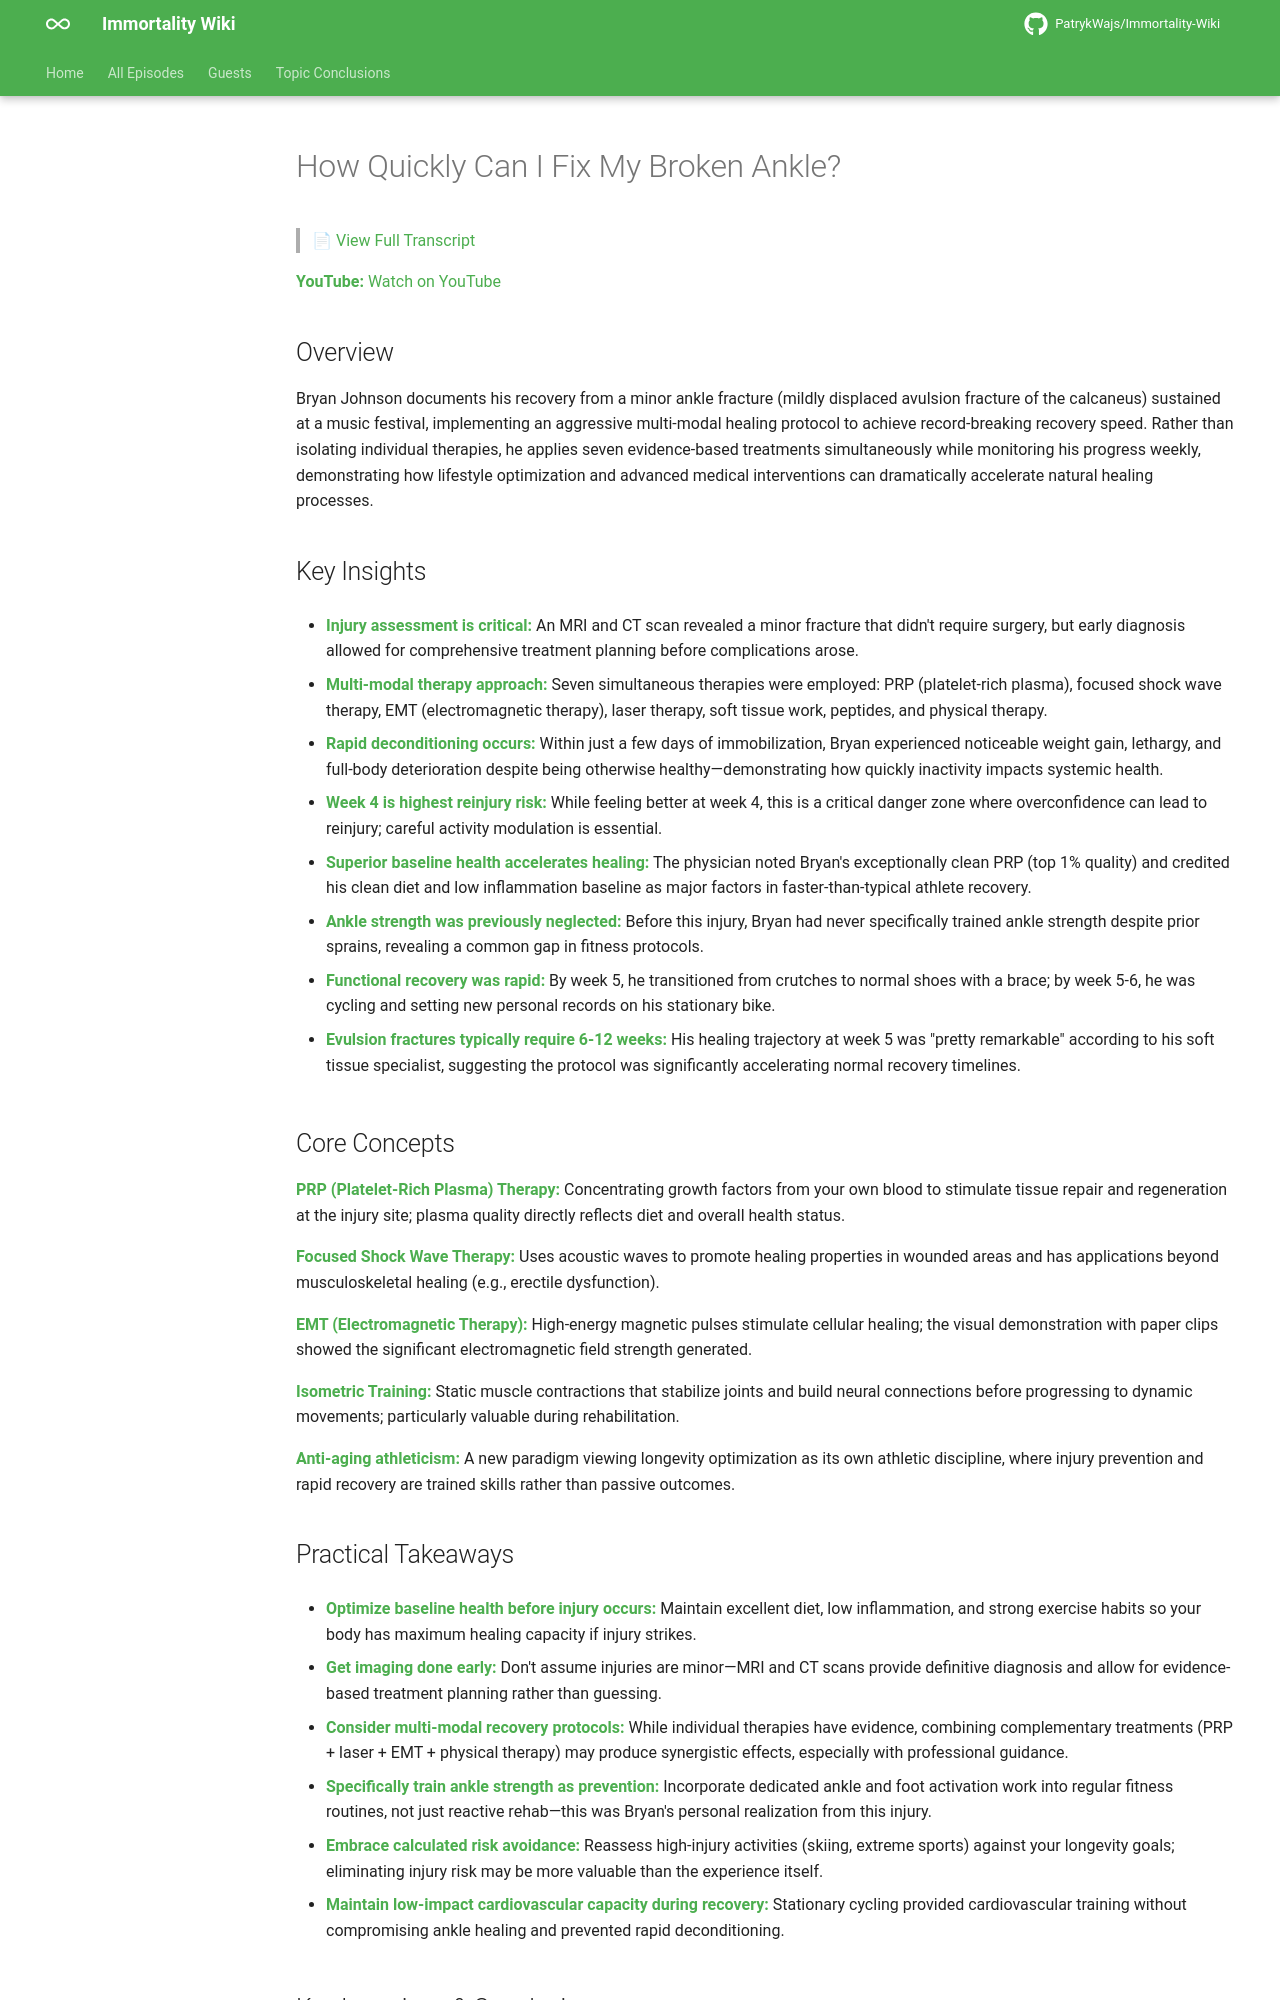

repository: PatrykWajs/Immortality-Wiki · page: Episodes/EP-64 - How Quickly Can I Fix My Broken Ankle/summary/index.html · generator: mkdocs

# How Quickly Can I Fix My Broken Ankle?

> 📄 [View Full Transcript](transcript.md)

**YouTube:** [Watch on YouTube](https://www.youtube.com/watch?v=Y2gkeSLvdmY)

## Overview

Bryan Johnson documents his recovery from a minor ankle fracture (mildly displaced avulsion fracture of the calcaneus) sustained at a music festival, implementing an aggressive multi-modal healing protocol to achieve record-breaking recovery speed. Rather than isolating individual therapies, he applies seven evidence-based treatments simultaneously while monitoring his progress weekly, demonstrating how lifestyle optimization and advanced medical interventions can dramatically accelerate natural healing processes.

## Key Insights

- **Injury assessment is critical:** An MRI and CT scan revealed a minor fracture that didn't require surgery, but early diagnosis allowed for comprehensive treatment planning before complications arose.

- **Multi-modal therapy approach:** Seven simultaneous therapies were employed: PRP (platelet-rich plasma), focused shock wave therapy, EMT (electromagnetic therapy), laser therapy, soft tissue work, peptides, and physical therapy.

- **Rapid deconditioning occurs:** Within just a few days of immobilization, Bryan experienced noticeable weight gain, lethargy, and full-body deterioration despite being otherwise healthy—demonstrating how quickly inactivity impacts systemic health.

- **Week 4 is highest reinjury risk:** While feeling better at week 4, this is a critical danger zone where overconfidence can lead to reinjury; careful activity modulation is essential.

- **Superior baseline health accelerates healing:** The physician noted Bryan's exceptionally clean PRP (top 1% quality) and credited his clean diet and low inflammation baseline as major factors in faster-than-typical athlete recovery.

- **Ankle strength was previously neglected:** Before this injury, Bryan had never specifically trained ankle strength despite prior sprains, revealing a common gap in fitness protocols.

- **Functional recovery was rapid:** By week 5, he transitioned from crutches to normal shoes with a brace; by week 5-6, he was cycling and setting new personal records on his stationary bike.

- **Evulsion fractures typically require 6-12 weeks:** His healing trajectory at week 5 was "pretty remarkable" according to his soft tissue specialist, suggesting the protocol was significantly accelerating normal recovery timelines.

## Core Concepts

**PRP (Platelet-Rich Plasma) Therapy:** Concentrating growth factors from your own blood to stimulate tissue repair and regeneration at the injury site; plasma quality directly reflects diet and overall health status.

**Focused Shock Wave Therapy:** Uses acoustic waves to promote healing properties in wounded areas and has applications beyond musculoskeletal healing (e.g., erectile dysfunction).

**EMT (Electromagnetic Therapy):** High-energy magnetic pulses stimulate cellular healing; the visual demonstration with paper clips showed the significant electromagnetic field strength generated.

**Isometric Training:** Static muscle contractions that stabilize joints and build neural connections before progressing to dynamic movements; particularly valuable during rehabilitation.

**Anti-aging athleticism:** A new paradigm viewing longevity optimization as its own athletic discipline, where injury prevention and rapid recovery are trained skills rather than passive outcomes.

## Practical Takeaways

- **Optimize baseline health before injury occurs:** Maintain excellent diet, low inflammation, and strong exercise habits so your body has maximum healing capacity if injury strikes.

- **Get imaging done early:** Don't assume injuries are minor—MRI and CT scans provide definitive diagnosis and allow for evidence-based treatment planning rather than guessing.

- **Consider multi-modal recovery protocols:** While individual therapies have evidence, combining complementary treatments (PRP + laser + EMT + physical therapy) may produce synergistic effects, especially with professional guidance.

- **Specifically train ankle strength as prevention:** Incorporate dedicated ankle and foot activation work into regular fitness routines, not just reactive rehab—this was Bryan's personal realization from this injury.

- **Embrace calculated risk avoidance:** Reassess high-injury activities (skiing, extreme sports) against your longevity goals; eliminating injury risk may be more valuable than the experience itself.

- **Maintain low-impact cardiovascular capacity during recovery:** Stationary cycling provided cardiovascular training without compromising ankle healing and prevented rapid deconditioning.
